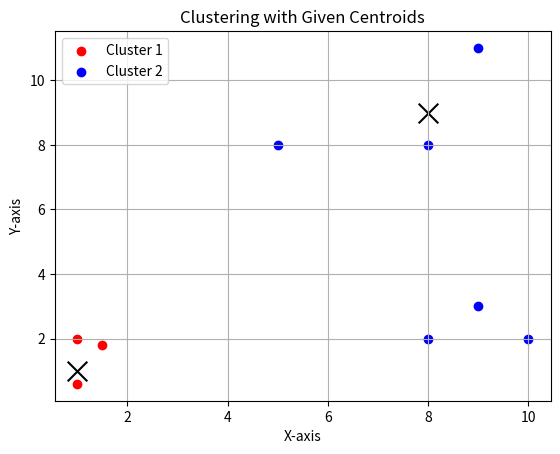

Generate this figure with matplotlib:
import numpy as np
import matplotlib.pyplot as plt

# Sample dataset
data = np.array([
    [1.0, 2.0],
    [1.5, 1.8],
    [5.0, 8.0],
    [8.0, 8.0],
    [1.0, 0.6],
    [9.0, 11.0],
    [8.0, 2.0],
    [10.0, 2.0],
    [9.0, 3.0]
])

# Given centroids
centroids = np.array([
    [1.0, 1.0],  # centroid 1
    [8.0, 9.0]   # centroid 2
])

# Function to compute Euclidean distance and assign clusters
def assign_clusters(data, centroids):
    clusters = []
    for point in data:
        distances = np.linalg.norm(point - centroids, axis=1)
        cluster = np.argmin(distances)  # Index of closest centroid
        clusters.append(cluster)
    return np.array(clusters)  # <-- Moved outside the loop

# Assign clusters
clusters = assign_clusters(data, centroids)

# Visualize result
colors = ['r', 'b']
for i in range(len(centroids)):
    plt.scatter(data[clusters == i][:, 0], data[clusters == i][:, 1], c=colors[i], label=f'Cluster {i+1}')
    plt.scatter(centroids[i][0], centroids[i][1], c='black', marker='x', s=200)
plt.title("Clustering with Given Centroids")
plt.xlabel("X-axis")
plt.ylabel("Y-axis")
plt.legend()
plt.grid(True)
plt.show()
